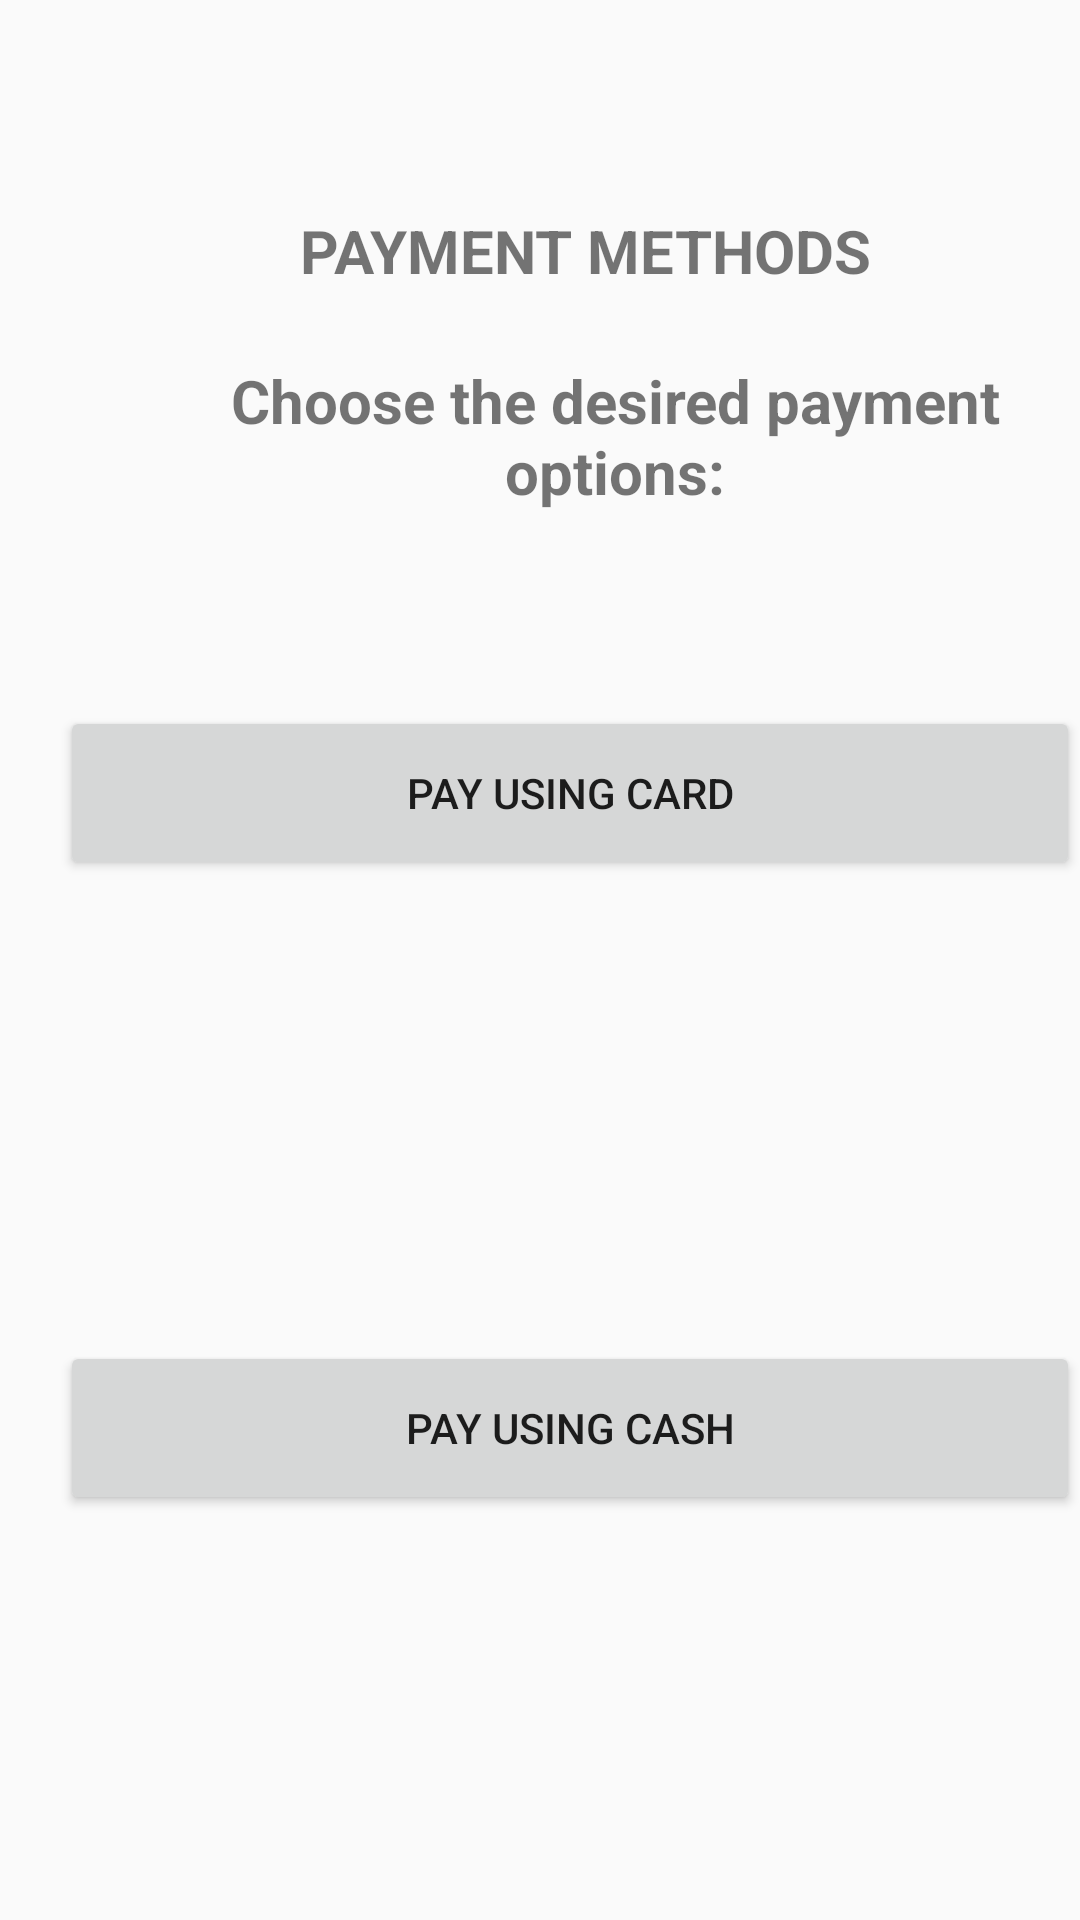

The Android layout XML behind this screen, and the referenced resources:
<!-- AndroidManifest.xml: application theme AppTheme.NoActionBar -->
<!-- res/layout/activity_option.xml -->
<?xml version="1.0" encoding="utf-8"?>
<RelativeLayout xmlns:android="http://schemas.android.com/apk/res/android"
    xmlns:app="http://schemas.android.com/apk/res-auto"
    xmlns:tools="http://schemas.android.com/tools"
    android:layout_width="fill_parent"
    android:layout_height="fill_parent"
    tools:context="com.example.snow_scrapper.OptionActivity">

    <TextView
        android:id="@+id/payText"
        android:layout_width="wrap_content"
        android:layout_height="wrap_content"
        android:text="PAYMENT METHODS"
        android:textSize="20dp"
        android:textStyle="bold"
        android:paddingStart="100dp"
        android:paddingTop="70dp"/>

    <TextView
        android:id="@+id/optText"
        android:layout_width="wrap_content"
        android:layout_height="wrap_content"
        android:gravity="center"
        android:paddingStart="50dp"
        android:paddingTop="120dp"
        android:text="Choose the desired payment options:"
        android:textSize="20dp"
        android:textStyle="bold" />

    <Button
        android:id="@+id/btnCard"
        android:layout_width="378dp"
        android:layout_height="58dp"
        android:layout_alignBottom="@+id/optText"
        android:layout_marginLeft="20dp"
        android:layout_marginBottom="-123dp"
        android:text="Pay Using Card"
        tools:layout_editor_absoluteX="16dp"
        tools:layout_editor_absoluteY="775dp" />

    <Button
        android:id="@+id/btnCash"
        android:layout_width="378dp"
        android:layout_height="58dp"
        android:layout_alignBottom="@+id/btnCard"
        android:layout_marginLeft="20dp"
        android:layout_marginBottom="-212dp"
        android:text="Pay Using Cash"
        tools:layout_editor_absoluteX="16dp"
        tools:layout_editor_absoluteY="324dp" />

</RelativeLayout>
<!-- resources referenced by this layout -->
<resources>
  <style name="AppTheme.NoActionBar">
          <item name="windowActionBar">false</item>
          <item name="windowNoTitle">true</item>
          <item name="colorPrimary">@color/colorPrimary</item>
          <item name="colorPrimaryDark">@color/colorPrimaryDark</item>
          <item name="colorAccent">@color/colorAccent</item>
      </style>
  <color name="colorPrimary">#00796b</color>
  <color name="colorPrimaryDark">#00695C</color>
  <color name="colorAccent">#FF4081</color>
</resources>
